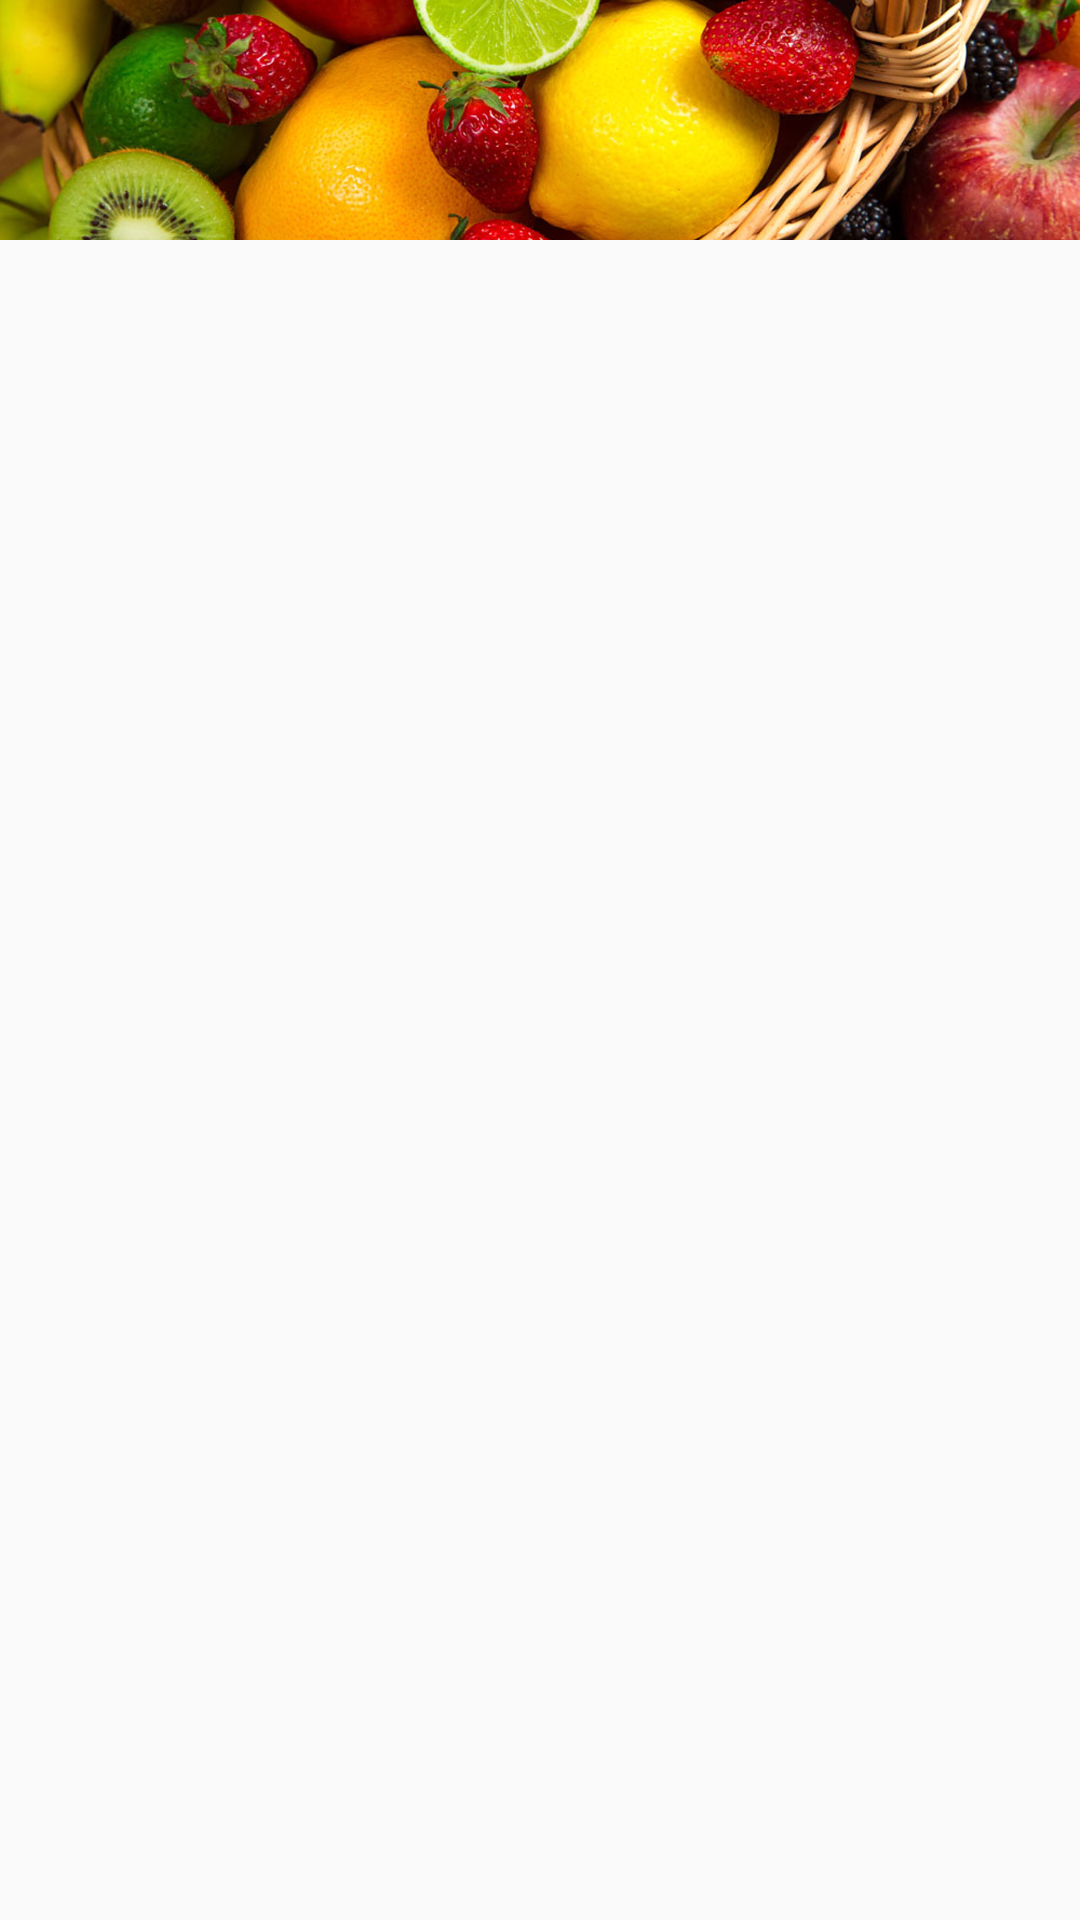

This screen was rendered from an Android layout file. Write that file and the resources it references.
<!-- AndroidManifest.xml: application theme AppTheme -->
<!-- res/layout/activity_productos_en_carreta.xml -->
<?xml version="1.0" encoding="utf-8"?>
<RelativeLayout
    xmlns:android="http://schemas.android.com/apk/res/android"
    xmlns:app="http://schemas.android.com/apk/res-auto"
    xmlns:tools="http://schemas.android.com/tools"
    android:layout_width="match_parent"
    android:layout_height="match_parent"
    tools:context=".ProductosEnCarretaActivity">

    <ImageView
        android:id="@+id/imageView"
        android:layout_width="match_parent"
        android:layout_height="80dp"
        android:layout_alignParentStart="true"
        android:layout_alignParentTop="true"
        android:scaleType="centerCrop"
        android:src="@drawable/banner2" />

    <android.support.v7.widget.RecyclerView
        android:id="@+id/RecyclerViewListaProductos"
        android:layout_width="match_parent"
        android:layout_height="308dp"
        android:layout_alignParentBottom="true"
        android:layout_alignParentStart="true"
        android:layout_below="@+id/imageView"
        android:layout_marginBottom="123dp" />

    <TextView
        android:id="@+id/total"
        android:layout_width="298dp"
        android:layout_height="41dp"
        android:layout_alignParentBottom="true"
        android:layout_alignParentEnd="true"
        android:layout_marginBottom="37dp"
        android:layout_marginEnd="15dp"
        android:text=""
        android:textColor="#B71C1C"
        android:textSize="20dp" />


</RelativeLayout>
<!-- resources referenced by this layout -->
<resources>
  <!-- drawable banner2: jpg bitmap (drawable, 712032 bytes) -->
  <style name="AppTheme" parent="Theme.AppCompat.Light.DarkActionBar">
          
          <item name="colorPrimary">@color/colorPrimary</item>
          <item name="colorPrimaryDark">@color/colorPrimaryDark</item>
          <item name="colorAccent">@color/colorAccent</item>
          <item name="android:windowAnimationStyle">@style/CustomActivityAnimation</item>
      </style>
  <color name="colorPrimary">#FFA000</color>
  <color name="colorPrimaryDark">#FFC107</color>
  <color name="colorAccent">#29B6F6</color>
  <style name="CustomActivityAnimation" parent="@android:style/Animation.Activity">
      <item name="android:activityOpenEnterAnimation">@anim/slide_right</item>
      <item name="android:activityOpenExitAnimation">@anim/slide_left_two</item>
      <item name="android:activityCloseEnterAnimation">@anim/slide_left</item>
      <item name="android:activityCloseExitAnimation">@anim/slide_right_two</item>
          </style>
</resources>
